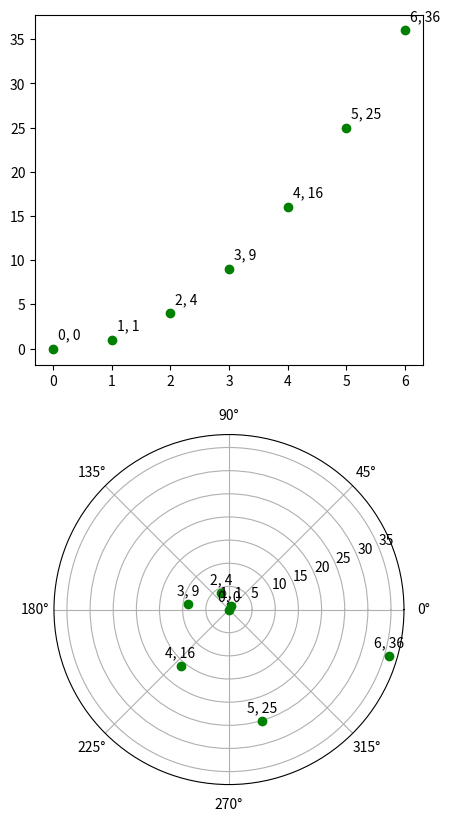

Source code (Python):
#! /usr/bin/python3

import matplotlib.pyplot as plt
import matplotlib.transforms as mtransforms
import numpy as np

from matplotlib.transforms import offset_copy

xs = np.arange(7)
ys = xs**2

fig = plt.figure(figsize=(5, 10))
ax = plt.subplot(2, 1, 1)

# If we want the same offset for each text instance,
# we only need to make one transform.  To get the
# transform argument to offset_copy, we need to make the axes
# first; the subplot command above is one way to do this.
trans_offset = mtransforms.offset_copy(ax.transData, fig=fig,
                                       x=0.05, y=0.10, units='inches')

for x, y in zip(xs, ys):
    plt.plot((x,), (y,), 'go')
    plt.text(x, y, '%d, %d' % (int(x), int(y)), transform=trans_offset)


# offset_copy works for polar plots also.
ax = plt.subplot(2, 1, 2, projection='polar')

trans_offset = mtransforms.offset_copy(ax.transData, fig=fig,
                                       y=6, units='dots')

for x, y in zip(xs, ys):
    plt.polar((x,), (y,),"go")
    plt.text(x, y, '%d, %d' % (int(x), int(y)),
             transform=trans_offset,
             horizontalalignment='center',
             verticalalignment='bottom')

plt.show()
